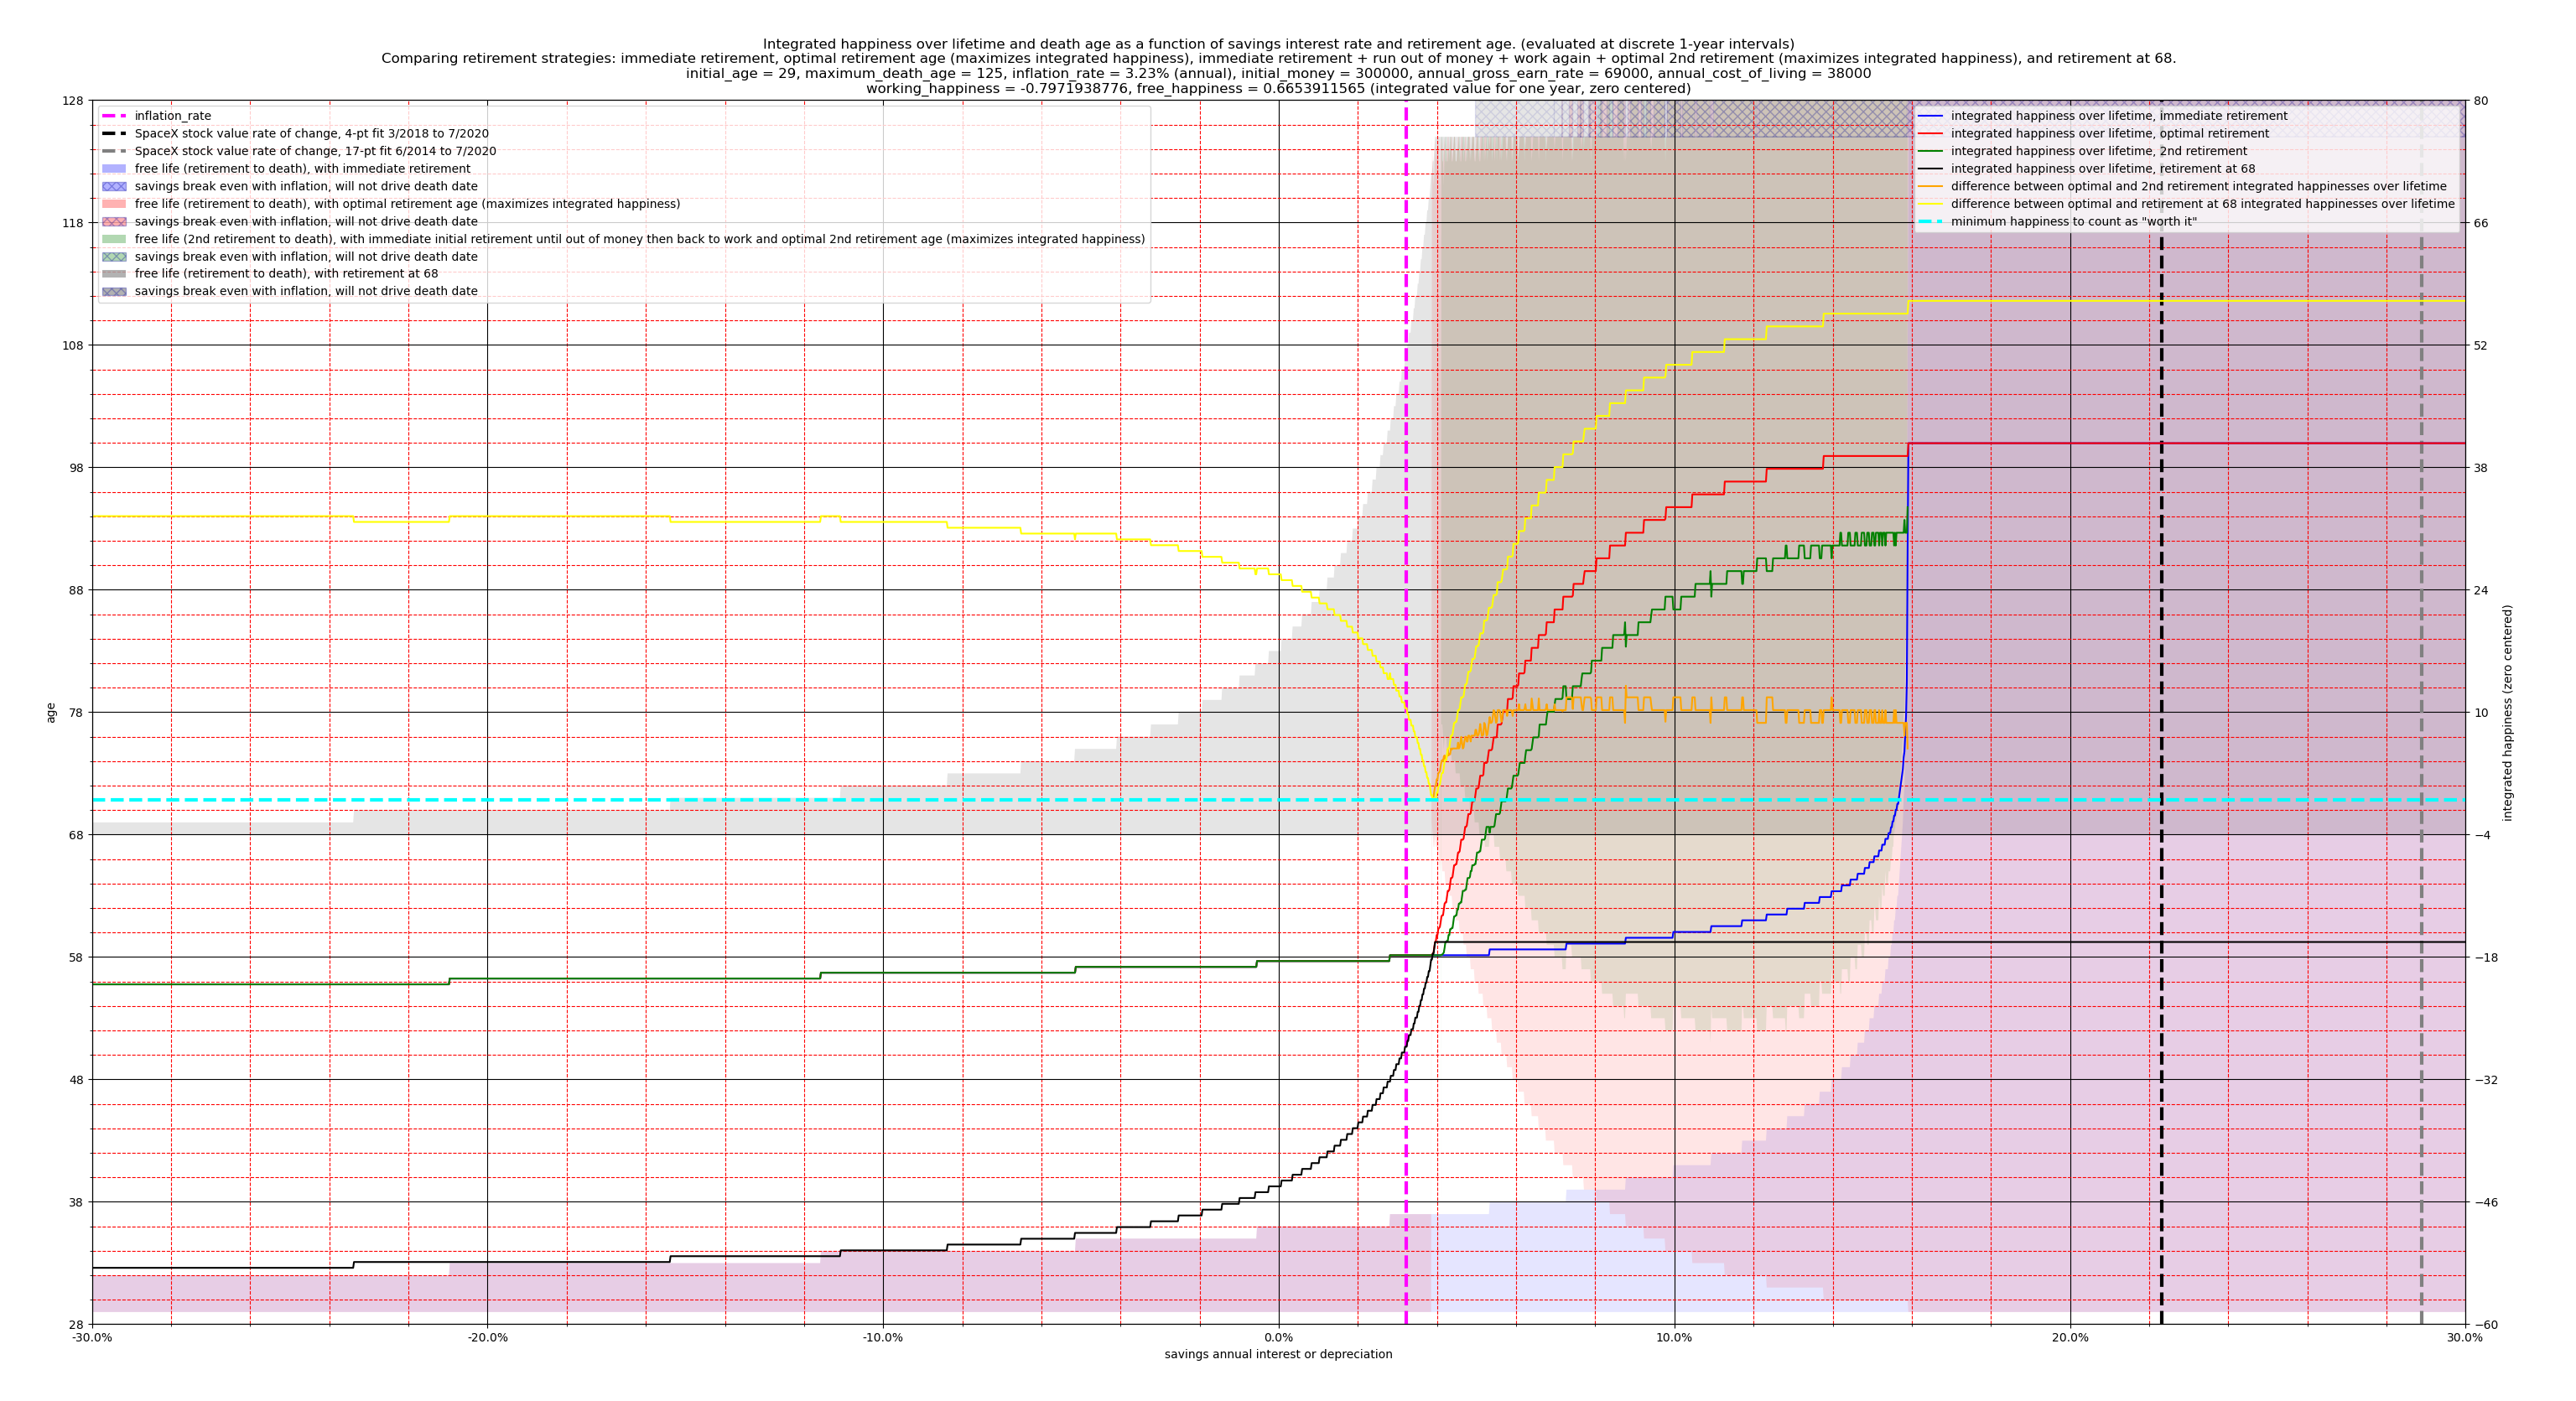

This figure's Python source:
import math
import matplotlib
import pprint
import numpy as np
from matplotlib import pyplot as plt
from collections import defaultdict


def calc_x_inflation(x_n, n, interest_rate, annual_gross_earn_rate, annual_cost_of_living, inflation_rate, earning=False):
    # x_n+1 = x_n * 1.01 - 70000*1.03^n
    # x(n+1) = x(n) * 1.01 - 70000*1.03^n
    # x_np1 = x_n * interest_rate - annual_cost_of_living*math.pow(inflation_rate, n)
    x_np1 = x_n * interest_rate + ((annual_gross_earn_rate if earning else 0.0) - annual_cost_of_living) * (math.pow(inflation_rate, n))
    return x_np1


def calc_instantaneous_cost_of_living(n, annual_cost_of_living, inflation_rate):
    x = annual_cost_of_living * math.pow(inflation_rate, n)
    return x


def calc_instantaneous_breakeven(n, interest_rate, annual_cost_of_living, inflation_rate):
    x = calc_instantaneous_cost_of_living(n, annual_cost_of_living, inflation_rate) / (interest_rate - 1)
    return x


def calc_breakeven_with_inflation(n, interest_rate, inflation_rate, annual_cost_of_living):
    '''have 1.45e8
    cost of living 3.28e6
    breakeven 8.17e7
    age 149
    retired at 118
    interest 0.04
    inflation 0.0323

    earned with interest = 0.04 * 1.45e8 = 5.8e6
    spent = 3.28e6
    net earn = 5.8e6 - 3.28e6 = 2.52e6
    amount net earn to offset inflation = 0.0323 * 1.45e8 = 4.6835e6
    want: earned with interest = spent + amount net earn to offset inflation
    x * (interest_rate - 1) = calc_instantaneous_cost_of_living + x * (inflation_rate - 1)
    => x * (interest_rate - inflation_rate) = calc_instantaneous_cost_of_living
    => x = calc_instantaneous_cost_of_living / (interest_rate - inflation_rate)'''
    x = calc_instantaneous_cost_of_living(n, annual_cost_of_living, inflation_rate) / (interest_rate - inflation_rate)
    return x


def simulate_until_end_condition(initial_age, initial_money, annual_cost_of_living, annual_gross_earn_rate, interest_rate, inflation_rate, retirement_age,
                                 end_num_years_after_retirement=None, end_after_num_years_sim_time=300, 
                                 end_if_out_of_money=True, end_if_breakeven_with_inflation=True, end_at_age=None,
                                 n=None):
    if n is None:
        n = 0  # years passed since initial_age. Used to calculate inflation adjusted values
    x = initial_money  # money at each timestep

    possible_to_breakeven_with_inflation = bool(interest_rate > inflation_rate)

    # earn money until retirement
    retired = False
    num_years_after_retirement = None
    data = defaultdict(list)
    while True:
        # calcs
        age = n + initial_age

        if age >= retirement_age:
            retired = True
            num_years_after_retirement = age - retirement_age

        if possible_to_breakeven_with_inflation:
            x_breakeven_with_inflation = calc_breakeven_with_inflation(n, interest_rate, inflation_rate, annual_cost_of_living)
            broke_even_with_inflation = (x >= x_breakeven_with_inflation)
        else:
            x_breakeven_with_inflation = None
            broke_even_with_inflation = False

        # log data
        data['n'].append(n)
        data['x'].append(x)
        data['age'].append(age)
        data['retired'].append(retired)
        data['num_years_after_retirement'].append(num_years_after_retirement)
        data['x_breakeven_with_inflation'].append(x_breakeven_with_inflation)
        data['broke_even_with_inflation'].append(broke_even_with_inflation)

        # end conditions
        if end_if_out_of_money and x <= 0:
            end_condition = 'out_of_money'
            break

        if end_if_breakeven_with_inflation and possible_to_breakeven_with_inflation and broke_even_with_inflation:
            end_condition = 'breakeven_with_inflation'
            break

        if end_after_num_years_sim_time is not None and n >= end_after_num_years_sim_time:
            end_condition = 'num_years_sim_time'
            break

        if end_at_age is not None and age >= end_at_age:
            end_condition = 'age'
            break

        if end_num_years_after_retirement is not None and num_years_after_retirement is not None and num_years_after_retirement >= end_num_years_after_retirement:
            end_condition = 'num_years_after_retirement'
            break

        # simulation
        x = calc_x_inflation(x, n, interest_rate, annual_gross_earn_rate, annual_cost_of_living, inflation_rate, earning = not retired)
        n += 1

        # repeated end conditions
        if end_if_out_of_money and x <= 0:
            end_condition = 'out_of_money'
            break

    return end_condition, data

if __name__ == '__main__':
    # params
    initial_age = 29
    # retirement_age = initial_age
    # initial_money = 435000
    initial_money = 300000
    annual_cost_of_living = 38000  # at time of initial design, and sustained *times inflation rates*
    annual_gross_earn_rate = 69000 # while working, and sustained *times inflation rates*
    # annual_gross_earn_rate = 38000 # while working, and sustained *times inflation rates*
    # annual_gross_earn_rate = 100000 # while working, and sustained *times inflation rates*
    inflation_rate = 1.0323
    # inflation_rate = 1.0
    maximum_death_age = 124
    # interest_rate = 1.02  # earned on savings
    working_happiness = -0.7971938776 # on a 0-10 scale, minus 7 to center scale at 0
    free_happiness = 0.6653911565

    # plot setup
    descriptor = (f'Integrated happiness over lifetime and death age as a function of savings interest rate and retirement age. (evaluated at discrete 1-year intervals)\n' +
                  f'Comparing retirement strategies: immediate retirement, optimal retirement age (maximizes integrated happiness), immediate retirement + run out of money + work again + optimal 2nd retirement (maximizes integrated happiness), and retirement at 68.\n' +
                  f'initial_age = {initial_age}, maximum_death_age = {maximum_death_age+1}, inflation_rate = {(inflation_rate-1)*100:.3}% (annual), initial_money = {initial_money}, annual_gross_earn_rate = {annual_gross_earn_rate}, annual_cost_of_living = {annual_cost_of_living}\n' +
                  f'working_happiness = {working_happiness}, free_happiness = {free_happiness} (integrated value for one year, zero centered)')

    # assuming immediate retirement
    # maximizing integrated happiness over lifetime

    plt.figure()
    # plt.gca().xaxis.set_major_formatter(matplotlib.ticker.PercentFormatter(xmax=1.0))
    # 'working_happiness (scale out of 10)'
    plt.xlabel('savings annual interest or depreciation')
    plt.ylabel('age')
    plt.title(descriptor)
    plt.minorticks_on()
    plt.grid(b=True, which='major', color='black', linestyle='-')
    plt.grid(b=True, which='minor', color='red', linestyle='--')
    plt.gca().xaxis.set_major_formatter(matplotlib.ticker.FuncFormatter(lambda val, pos: f'{(val-1)*100:.3}%'))
    plt.xlim(0.7, 1.3)
    plt.ylim(initial_age - 1, maximum_death_age + 4)

    # colors = ['red', 'green', 'blue', 'orange', 'yellow', 'black', 'brown', 'gray', 'cyan', 'magenta']
    colors = ['red', 'green', 'blue', 'orange', 'black', 'brown', 'gray', 'cyan', 'magenta']

    # # reference indicating enopugh capital accrued to surive to maximum_death_age
    region_patches = []
    # previous_y = None
    # for i_region, difference in enumerate(np.linspace(0, 80, 5)):
    #     x, y = [initial_age, maximum_death_age], [maximum_death_age - initial_age - difference, 0 - difference]
        
    #     if previous_y is None:
    #         upper_bound = 100
    #     else:
    #         upper_bound = previous_y
    #     previous_y = y
        
    #     plt.fill_between(x, y, upper_bound, facecolor=colors[(i_region)%len(colors)], alpha=0.1)
    #     region_patch = matplotlib.patches.Patch(color=colors[(i_region)%len(colors)], label=f'enough savings to survive until age {int(maximum_death_age - difference)}')
    #     region_patches.append(region_patch)

    # # reference slopes indicating ratio of years free to years working
    # for i_plot, slope in enumerate([2/5.0, 1.0, 1.2, 5/2.0]):
    #     # slope is years free / years worked
    #     plt.plot([initial_age, maximum_death_age], [8, 8 + slope * (maximum_death_age - initial_age)], c=colors[(i_plot+1)%len(colors)], marker=None, linestyle='--', label=f'reference slope {slope:.3}')

    # siumulation setup
    # interest_rates = [1.035]
    # interest_rates = np.linspace(1, 1.13, 14)
    # interest_rates = np.geomspace(1, 1.13, 15)
    # interest_rates = list(interest_rates) + [inflation_rate, 1.046]
    # interest_rates = list(np.geomspace(1, inflation_rate, 4, endpoint=False)) + list(np.geomspace(inflation_rate, 1.045, 6, endpoint=False)) + list(np.geomspace(1.045, 1.13, 4))
    # interest_rates = [1.04 - x for x in np.geomspace(1, 1.04, 11)]
    # interest_rates = [1.04-(x-1)*10/9.0*0.004 for x in np.geomspace(1,10,20)]
    # interest_rates = [1.023]
    interest_rates = list(np.linspace(0.7, 1.30, 3000))
    interest_rates = list(sorted(interest_rates))

    # working_happinesses = list(np.linspace(0.0, 10.0, 100))
    # working_happinesses = list(reversed(sorted(working_happinesses)))

    # simulation 1 - immediate retirement
    data_immediate_retirement_interest_rate_meta = defaultdict(list)
    retirement_age = initial_age
    for interest_rate in interest_rates:
        end_condition, run_data  = simulate_until_end_condition(initial_age = initial_age,
                                                                initial_money = initial_money,
                                                                annual_cost_of_living = annual_cost_of_living,
                                                                annual_gross_earn_rate = annual_gross_earn_rate,
                                                                interest_rate = interest_rate,
                                                                inflation_rate = inflation_rate,
                                                                retirement_age = retirement_age,
                                                                end_num_years_after_retirement = None,
                                                                end_after_num_years_sim_time = None, 
                                                                end_if_out_of_money = True,
                                                                end_if_breakeven_with_inflation = False,
                                                                end_at_age = maximum_death_age + 1)
                                                                # end_at_age = 10000)

        # log data
        # print(f'\tinterest_rate {interest_rate} -> end_condition {end_condition}, {run_data["num_years_after_retirement"][-1]}')
        data_immediate_retirement_interest_rate_meta['interest_rate'].append(interest_rate)
        data_immediate_retirement_interest_rate_meta['retirement_age'].append(retirement_age)
        data_immediate_retirement_interest_rate_meta['broke_even_with_inflation'].append(run_data['broke_even_with_inflation'][-1])
        data_immediate_retirement_interest_rate_meta['death_age'].append(run_data['age'][-1])

        if working_happiness >= free_happiness:
            data_immediate_retirement_interest_rate_meta['integrated_happiness'].append(working_happiness*run_data['age'][-1])
        # elif run_data['broke_even_with_inflation'][-1]:
        #     data_immediate_retirement_interest_rate_meta['integrated_happiness'].append(free_happiness)
        else:
            data_immediate_retirement_interest_rate_meta['integrated_happiness'].append(float(retirement_age)*working_happiness + run_data['num_years_after_retirement'][-1]*free_happiness)

    # simulation 2 - compute optimal retirement age, maximizing integrated happiness
    data_optimal_retirement_interest_rate_meta = defaultdict(list)
    for interest_rate in interest_rates:
        data_run_meta = defaultdict(list)

        for retirement_age in range(initial_age, maximum_death_age + 1):
            end_condition, run_data  = simulate_until_end_condition(initial_age = initial_age,
                                                                    initial_money = initial_money,
                                                                    annual_cost_of_living = annual_cost_of_living,
                                                                    annual_gross_earn_rate = annual_gross_earn_rate,
                                                                    interest_rate = interest_rate,
                                                                    inflation_rate = inflation_rate,
                                                                    retirement_age = retirement_age,
                                                                    end_num_years_after_retirement = None,
                                                                    end_after_num_years_sim_time = None, 
                                                                    end_if_out_of_money = True,
                                                                    end_if_breakeven_with_inflation = False,
                                                                    end_at_age = maximum_death_age + 1)
                                                                    # end_at_age = 10000)

            # log data
            data_run_meta['retirement_age'].append(retirement_age)
            data_run_meta['broke_even_with_inflation'].append(run_data['broke_even_with_inflation'][-1])
            data_run_meta['death_age'].append(run_data['age'][-1])

            if working_happiness >= free_happiness:
                data_run_meta['integrated_happiness'].append(working_happiness*run_data['age'][-1])
            # elif run_data['broke_even_with_inflation'][-1]:
            #     data_run_meta['integrated_happiness'].append(free_happiness)
            else:
                data_run_meta['integrated_happiness'].append(float(retirement_age)*working_happiness + run_data['num_years_after_retirement'][-1]*free_happiness)

        # compute optimal retirement age
        max_happiness, retirement_age_for_max_happiness = -float('inf'), None
        broke_even_with_inflation = None
        death_age = None
        for i_integrated_happiness, integrated_happiness in enumerate(data_run_meta['integrated_happiness']):
            if integrated_happiness >= max_happiness or math.isclose(integrated_happiness, max_happiness):  # prefer latest retirement to maximize secondary oppurtunities
                max_happiness = integrated_happiness
                retirement_age_for_max_happiness = data_run_meta['retirement_age'][i_integrated_happiness]
                broke_even_with_inflation = data_run_meta['broke_even_with_inflation'][i_integrated_happiness]
                death_age = data_run_meta['death_age'][i_integrated_happiness]

        data_optimal_retirement_interest_rate_meta['interest_rate'].append(interest_rate)
        data_optimal_retirement_interest_rate_meta['max_happiness'].append(max_happiness)
        data_optimal_retirement_interest_rate_meta['retirement_age_for_max_happiness'].append(retirement_age_for_max_happiness)
        data_optimal_retirement_interest_rate_meta['broke_even_with_inflation'].append(broke_even_with_inflation)
        data_optimal_retirement_interest_rate_meta['death_age'].append(death_age)

    # simulation 3 - immediate retirement, then go back to work once we run out of money computing optimal retirement age from there
    initial_retirement_age = initial_age
    data_double_retirement_interest_rate_meta = defaultdict(list)
    for interest_rate in interest_rates:
        # retire immediately and simulate until run out of money or maximum_death_age
        end_condition_1, run_data_1  = simulate_until_end_condition(initial_age = initial_age,
                                                                    initial_money = initial_money,
                                                                    annual_cost_of_living = annual_cost_of_living,
                                                                    annual_gross_earn_rate = annual_gross_earn_rate,
                                                                    interest_rate = interest_rate,
                                                                    inflation_rate = inflation_rate,
                                                                    retirement_age = initial_retirement_age,
                                                                    end_num_years_after_retirement = None,
                                                                    end_after_num_years_sim_time = None, 
                                                                    end_if_out_of_money = True,
                                                                    end_if_breakeven_with_inflation = False,
                                                                    end_at_age = maximum_death_age + 1)
                                                                    # end_at_age = 10000)


        # now that we've run out of money, go back to work and compute new optimal retirement age
        if end_condition_1 == 'age':
            # skip secondary simlation and data logging if we already made it to maximum_death_age
            continue

        data_run_meta = defaultdict(list)
        for retirement_age in range(run_data_1['age'][-1], maximum_death_age + 1):
            end_condition_2, run_data_2  = simulate_until_end_condition(initial_age = initial_age,
                                                                        n = run_data_1['n'][-1],
                                                                        initial_money = run_data_1['x'][-1],
                                                                        annual_cost_of_living = annual_cost_of_living,
                                                                        annual_gross_earn_rate = annual_gross_earn_rate,
                                                                        interest_rate = interest_rate,
                                                                        inflation_rate = inflation_rate,
                                                                        retirement_age = retirement_age,
                                                                        end_num_years_after_retirement = None,
                                                                        end_after_num_years_sim_time = None, 
                                                                        end_if_out_of_money = True,
                                                                        end_if_breakeven_with_inflation = False,
                                                                        end_at_age = maximum_death_age + 1)
                                                                        # end_at_age = 10000)

            # log data
            data_run_meta['retirement_age'].append(retirement_age)
            data_run_meta['broke_even_with_inflation'].append(run_data_2['broke_even_with_inflation'][-1])
            data_run_meta['death_age'].append(run_data_2['age'][-1])

            if working_happiness >= free_happiness:
                data_run_meta['integrated_happiness'].append(working_happiness*run_data_2['age'][-1])
            # elif run_data_2['broke_even_with_inflation'][-1]:
            #     data_run_meta['integrated_happiness'].append(free_happiness)
            else:
                data_run_meta['integrated_happiness'].append(float(initial_retirement_age) * working_happiness + run_data_1['num_years_after_retirement'][-1]*free_happiness +
                                                             float(retirement_age - run_data_1['age'][-1]) * working_happiness + run_data_2['num_years_after_retirement'][-1]*free_happiness)

        # compute optimal retirement age
        max_happiness, retirement_age_for_max_happiness = -float('inf'), None
        broke_even_with_inflation = None
        death_age = None
        for i_integrated_happiness, integrated_happiness in enumerate(data_run_meta['integrated_happiness']):
            if integrated_happiness >= max_happiness or math.isclose(integrated_happiness, max_happiness):  # prefer latest retirement to maximize secondary oppurtunities
                max_happiness = integrated_happiness
                retirement_age_for_max_happiness = data_run_meta['retirement_age'][i_integrated_happiness]
                broke_even_with_inflation = data_run_meta['broke_even_with_inflation'][i_integrated_happiness]
                death_age = data_run_meta['death_age'][i_integrated_happiness]

        data_double_retirement_interest_rate_meta['interest_rate'].append(interest_rate)
        data_double_retirement_interest_rate_meta['max_happiness'].append(max_happiness)
        data_double_retirement_interest_rate_meta['retirement_age_for_max_happiness'].append(retirement_age_for_max_happiness)
        data_double_retirement_interest_rate_meta['broke_even_with_inflation'].append(broke_even_with_inflation)
        data_double_retirement_interest_rate_meta['death_age'].append(death_age)

    # simulation 4 - retirement at 68
    data_retirement_at_68_interest_rate_meta = defaultdict(list)
    retirement_age = 68
    for interest_rate in interest_rates:
        end_condition, run_data  = simulate_until_end_condition(initial_age = initial_age,
                                                                initial_money = initial_money,
                                                                annual_cost_of_living = annual_cost_of_living,
                                                                annual_gross_earn_rate = annual_gross_earn_rate,
                                                                interest_rate = interest_rate,
                                                                inflation_rate = inflation_rate,
                                                                retirement_age = retirement_age,
                                                                end_num_years_after_retirement = None,
                                                                end_after_num_years_sim_time = None, 
                                                                end_if_out_of_money = True,
                                                                end_if_breakeven_with_inflation = False,
                                                                end_at_age = maximum_death_age + 1)
                                                                # end_at_age = 10000)

        # log data
        # print(f'\tinterest_rate {interest_rate} -> end_condition {end_condition}, {run_data["num_years_after_retirement"][-1]}')
        data_retirement_at_68_interest_rate_meta['interest_rate'].append(interest_rate)
        data_retirement_at_68_interest_rate_meta['retirement_age'].append(retirement_age)
        data_retirement_at_68_interest_rate_meta['broke_even_with_inflation'].append(run_data['broke_even_with_inflation'][-1])
        data_retirement_at_68_interest_rate_meta['death_age'].append(run_data['age'][-1])

        if working_happiness >= free_happiness:
            data_retirement_at_68_interest_rate_meta['integrated_happiness'].append(working_happiness*run_data['age'][-1])
        # elif run_data['broke_even_with_inflation'][-1]:
        #     data_retirement_at_68_interest_rate_meta['integrated_happiness'].append(free_happiness)
        else:
            data_retirement_at_68_interest_rate_meta['integrated_happiness'].append(float(retirement_age)*working_happiness + run_data['num_years_after_retirement'][-1]*free_happiness)

    # plot data
    plt.plot([inflation_rate, inflation_rate], plt.gca().get_ybound(), c='magenta', linestyle='--', linewidth=3, label=f'inflation_rate')
    plt.plot([1.2232, 1.2232], plt.gca().get_ybound(), c='black', linestyle='--', linewidth=3, label=f'SpaceX stock value rate of change, 4-pt fit 3/2018 to 7/2020')
    plt.plot([1.2888, 1.2888], plt.gca().get_ybound(), c='grey', linestyle='--', linewidth=3, label=f'SpaceX stock value rate of change, 17-pt fit 6/2014 to 7/2020')

    # plt.plot(data_immediate_retirement_interest_rate_meta['interest_rate'], data_immediate_retirement_interest_rate_meta['retirement_age'], c='red', marker=None, label=f'retirement age')
    # plt.plot(data_immediate_retirement_interest_rate_meta['interest_rate'], data_immediate_retirement_interest_rate_meta['death_age'], c='blue', marker=None, label=f'death age, given retirement age and corresponding savings')
    
    plt.fill_between(data_immediate_retirement_interest_rate_meta['interest_rate'], data_immediate_retirement_interest_rate_meta['retirement_age'], data_immediate_retirement_interest_rate_meta['death_age'], facecolor='blue', alpha=0.1)
    region_patch = matplotlib.patches.Patch(facecolor='blue', alpha=0.3, label=f'free life (retirement to death), with immediate retirement')
    region_patches.append(region_patch)

    plt.fill_between(data_immediate_retirement_interest_rate_meta['interest_rate'],
                     data_immediate_retirement_interest_rate_meta['death_age'],
                     (plt.ylim()[1],) * len(data_immediate_retirement_interest_rate_meta['interest_rate']),
                     where=data_immediate_retirement_interest_rate_meta['broke_even_with_inflation'],
                     facecolor='blue', hatch='xxx', edgecolor='#0000A0', alpha=0.1)
    region_patch = matplotlib.patches.Patch(facecolor='blue', alpha=0.3, hatch='xxx', edgecolor='#0000A0', label=f'savings break even with inflation, will not drive death date')
    region_patches.append(region_patch)
    
    # plt.plot(data_optimal_retirement_interest_rate_meta['interest_rate'], data_optimal_retirement_interest_rate_meta['retirement_age_for_max_happiness'], c='red', marker=None, label=f'optimal retirement age')
    # plt.plot(data_optimal_retirement_interest_rate_meta['interest_rate'], data_optimal_retirement_interest_rate_meta['death_age'], c='blue', marker=None, label=f'death age, given retirement age and corresponding savings')
    
    plt.fill_between(data_optimal_retirement_interest_rate_meta['interest_rate'], data_optimal_retirement_interest_rate_meta['retirement_age_for_max_happiness'], data_optimal_retirement_interest_rate_meta['death_age'], facecolor='red', alpha=0.1)
    region_patch = matplotlib.patches.Patch(facecolor='red', alpha=0.3, label=f'free life (retirement to death), with optimal retirement age (maximizes integrated happiness)')
    region_patches.append(region_patch)

    plt.fill_between(data_optimal_retirement_interest_rate_meta['interest_rate'],
                     data_optimal_retirement_interest_rate_meta['death_age'],
                     (plt.ylim()[1],) * len(data_optimal_retirement_interest_rate_meta['interest_rate']),
                     where=data_optimal_retirement_interest_rate_meta['broke_even_with_inflation'],
                     facecolor='red', hatch='xxx', edgecolor='#0000A0', alpha=0.1)
    region_patch = matplotlib.patches.Patch(facecolor='red', alpha=0.3, hatch='xxx', edgecolor='#0000A0', label=f'savings break even with inflation, will not drive death date')
    region_patches.append(region_patch)
    
    # plt.plot(data_double_retirement_interest_rate_meta['interest_rate'], data_double_retirement_interest_rate_meta['retirement_age_for_max_happiness'], c='red', marker=None, label=f'2nd retirement age')
    # plt.plot(data_double_retirement_interest_rate_meta['interest_rate'], data_double_retirement_interest_rate_meta['death_age'], c='blue', marker=None, label=f'death age, given retirement age and corresponding savings')

    plt.fill_between(data_double_retirement_interest_rate_meta['interest_rate'], data_double_retirement_interest_rate_meta['retirement_age_for_max_happiness'], data_double_retirement_interest_rate_meta['death_age'], facecolor='green', alpha=0.1)
    region_patch = matplotlib.patches.Patch(facecolor='green', alpha=0.3, label=f'free life (2nd retirement to death), with immediate initial retirement until out of money then back to work and optimal 2nd retirement age (maximizes integrated happiness)')
    region_patches.append(region_patch)

    plt.fill_between(data_double_retirement_interest_rate_meta['interest_rate'],
                     data_double_retirement_interest_rate_meta['death_age'],
                     (plt.ylim()[1],) * len(data_double_retirement_interest_rate_meta['interest_rate']),
                     where=data_double_retirement_interest_rate_meta['broke_even_with_inflation'],
                     facecolor='green', hatch='xxx', edgecolor='#0000A0', alpha=0.1)
    region_patch = matplotlib.patches.Patch(facecolor='green', alpha=0.3, hatch='xxx', edgecolor='#0000A0', label=f'savings break even with inflation, will not drive death date')
    region_patches.append(region_patch)
    
    # plt.plot(data_retirement_at_68_interest_rate_meta['interest_rate'], data_retirement_at_68_interest_rate_meta['retirement_age_for_max_happiness'], c='red', marker=None, label=f'2nd retirement age')
    # plt.plot(data_retirement_at_68_interest_rate_meta['interest_rate'], data_retirement_at_68_interest_rate_meta['death_age'], c='blue', marker=None, label=f'death age, given retirement age and corresponding savings')

    plt.fill_between(data_retirement_at_68_interest_rate_meta['interest_rate'], data_retirement_at_68_interest_rate_meta['retirement_age'], data_retirement_at_68_interest_rate_meta['death_age'], facecolor='black', alpha=0.1)
    region_patch = matplotlib.patches.Patch(facecolor='black', alpha=0.3, label=f'free life (retirement to death), with retirement at 68')
    region_patches.append(region_patch)

    plt.fill_between(data_retirement_at_68_interest_rate_meta['interest_rate'],
                     data_retirement_at_68_interest_rate_meta['death_age'],
                     (plt.ylim()[1],) * len(data_retirement_at_68_interest_rate_meta['interest_rate']),
                     where=data_retirement_at_68_interest_rate_meta['broke_even_with_inflation'],
                     facecolor='black', hatch='xxx', edgecolor='#0000A0', alpha=0.1)
    region_patch = matplotlib.patches.Patch(facecolor='black', alpha=0.3, hatch='xxx', edgecolor='#0000A0', label=f'savings break even with inflation, will not drive death date')
    region_patches.append(region_patch)

    plt.gca().set_yticks(np.linspace(*plt.gca().get_ybound(), 11))
    handles, labels = plt.gca().get_legend_handles_labels()
    plt.legend(loc=2, handles = handles + region_patches)
    # plt.legend(loc=2)

    plt.twinx()
    plt.ylabel('integrated happiness (zero centered)')
    plt.ylim(-60, 80)

    plt.plot(data_immediate_retirement_interest_rate_meta['interest_rate'], data_immediate_retirement_interest_rate_meta['integrated_happiness'], c='blue', marker=None, label=f'integrated happiness over lifetime, immediate retirement')
    plt.plot(data_optimal_retirement_interest_rate_meta['interest_rate'], data_optimal_retirement_interest_rate_meta['max_happiness'], c='red', marker=None, label=f'integrated happiness over lifetime, optimal retirement')
    plt.plot(data_double_retirement_interest_rate_meta['interest_rate'], data_double_retirement_interest_rate_meta['max_happiness'], c='green', marker=None, label=f'integrated happiness over lifetime, 2nd retirement')
    plt.plot(data_retirement_at_68_interest_rate_meta['interest_rate'], data_retirement_at_68_interest_rate_meta['integrated_happiness'], c='black', marker=None, label=f'integrated happiness over lifetime, retirement at 68')

    # compute difference datasets
    difference_data = defaultdict(list)
    for i, _ in enumerate(data_double_retirement_interest_rate_meta['interest_rate']):  # data_double_retirement_interest_rate_meta is shorter, but matches parse order until it ends
        assert math.isclose(data_double_retirement_interest_rate_meta['interest_rate'][i], data_optimal_retirement_interest_rate_meta['interest_rate'][i])  # verify parse order matches
        if not math.isclose(data_double_retirement_interest_rate_meta['max_happiness'][i], data_optimal_retirement_interest_rate_meta['max_happiness'][i]):
            difference_data['interest_rate'].append(data_double_retirement_interest_rate_meta['interest_rate'][i])
            difference_data['difference'].append(data_optimal_retirement_interest_rate_meta['max_happiness'][i] - data_double_retirement_interest_rate_meta['max_happiness'][i])
    plt.plot(difference_data['interest_rate'], difference_data['difference'], c='orange', marker=None, label=f'difference between optimal and 2nd retirement integrated happinesses over lifetime')

    difference_data = defaultdict(list)
    for i, _ in enumerate(data_retirement_at_68_interest_rate_meta['interest_rate']):
        assert math.isclose(data_retirement_at_68_interest_rate_meta['interest_rate'][i], data_optimal_retirement_interest_rate_meta['interest_rate'][i])  # verify parse order matches
        difference_data['interest_rate'].append(data_retirement_at_68_interest_rate_meta['interest_rate'][i])
        difference_data['difference'].append(data_optimal_retirement_interest_rate_meta['max_happiness'][i] - data_retirement_at_68_interest_rate_meta['integrated_happiness'][i])
    plt.plot(difference_data['interest_rate'], difference_data['difference'], c='yellow', marker=None, label=f'difference between optimal and retirement at 68 integrated happinesses over lifetime')

    plt.plot(plt.gca().get_xbound(), [0.0, 0.0], c='cyan', linestyle='--', linewidth=3, label=f'minimum happiness to count as "worth it"')

    plt.gca().set_yticks(np.linspace(*plt.gca().get_ybound(), 11))
    plt.legend(loc=1)

    # ', at interest_rate = {(interest_rate-1)*100:.3}%'
    # colors[i_plot%len(colors)]

    plt.show()
